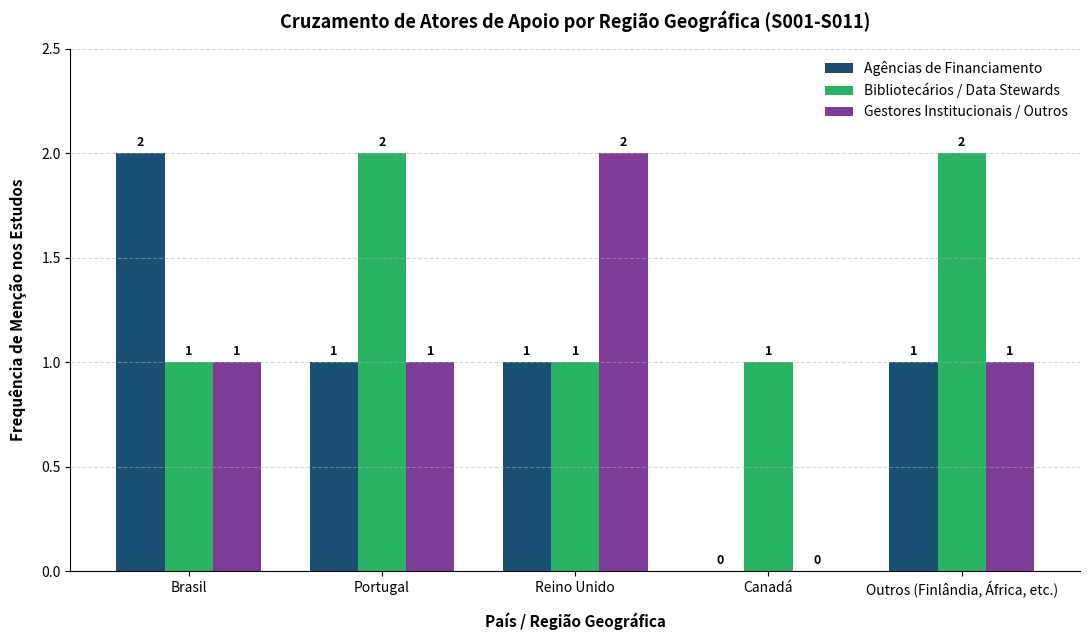

Source code (Python): (Note: this script raises an exception after producing the figure.)
import matplotlib.pyplot as plt
import numpy as np
import pandas as pd

# Dados consolidados do cruzamento entre Atores de Apoio e Regiões/Países
paises = ['Brasil', 'Portugal', 'Reino Unido', 'Canadá', 'Outros (Finlândia, África, etc.)']
atores_financiadores = [2, 1, 1, 0, 1]
atores_bibliotecarios = [1, 2, 1, 1, 2]
atores_data_stewards = [1, 1, 2, 0, 1]

x = np.arange(len(paises))
width = 0.25

# Configuração da figura com margem superior alargada
plt.figure(figsize=(11, 6.5))

# Construção das barras agrupadas
bars1 = plt.bar(x - width, atores_financiadores, width, label='Agências de Financiamento', color='#1b4f72')
bars2 = plt.bar(x, atores_bibliotecarios, width, label='Bibliotecários / Data Stewards', color='#28b463')
bars3 = plt.bar(x + width, atores_data_stewards, width, label='Gestores Institucionais / Outros', color='#7d3c98')

# Adicionar os números diretamente utilizando plt.bar_label para garantir precisão
plt.bar_label(bars1, padding=3, fontsize=9, fontweight='bold')
plt.bar_label(bars2, padding=3, fontsize=9, fontweight='bold')
plt.bar_label(bars3, padding=3, fontsize=9, fontweight='bold')

# Estilização do gráfico
plt.xlabel('País / Região Geográfica', fontsize=11, fontweight='bold', labelpad=10)
plt.ylabel('Frequência de Menção nos Estudos', fontsize=11, fontweight='bold', labelpad=10)
plt.title('Cruzamento de Atores de Apoio por Região Geográfica (S001-S011)', fontsize=13, fontweight='bold', pad=15)
plt.xticks(x, paises, fontsize=10)
plt.legend(frameon=True, facecolor='white', edgecolor='none')

# Ajuste dos eixos com folga no topo para os números não cortarem
plt.ylim(0, 2.5)
plt.grid(axis='y', linestyle='--', alpha=0.5)
plt.gca().spines['top'].set_visible(False)
plt.gca().spines['right'].set_visible(False)

# Salvando a imagem na pasta de figuras do repositório
plt.tight_layout()
plt.savefig('documentos/figuras/figura_resultado_atores_paises.png', dpi=300)
print("Gráfico gerado com bar_label com sucesso!")
